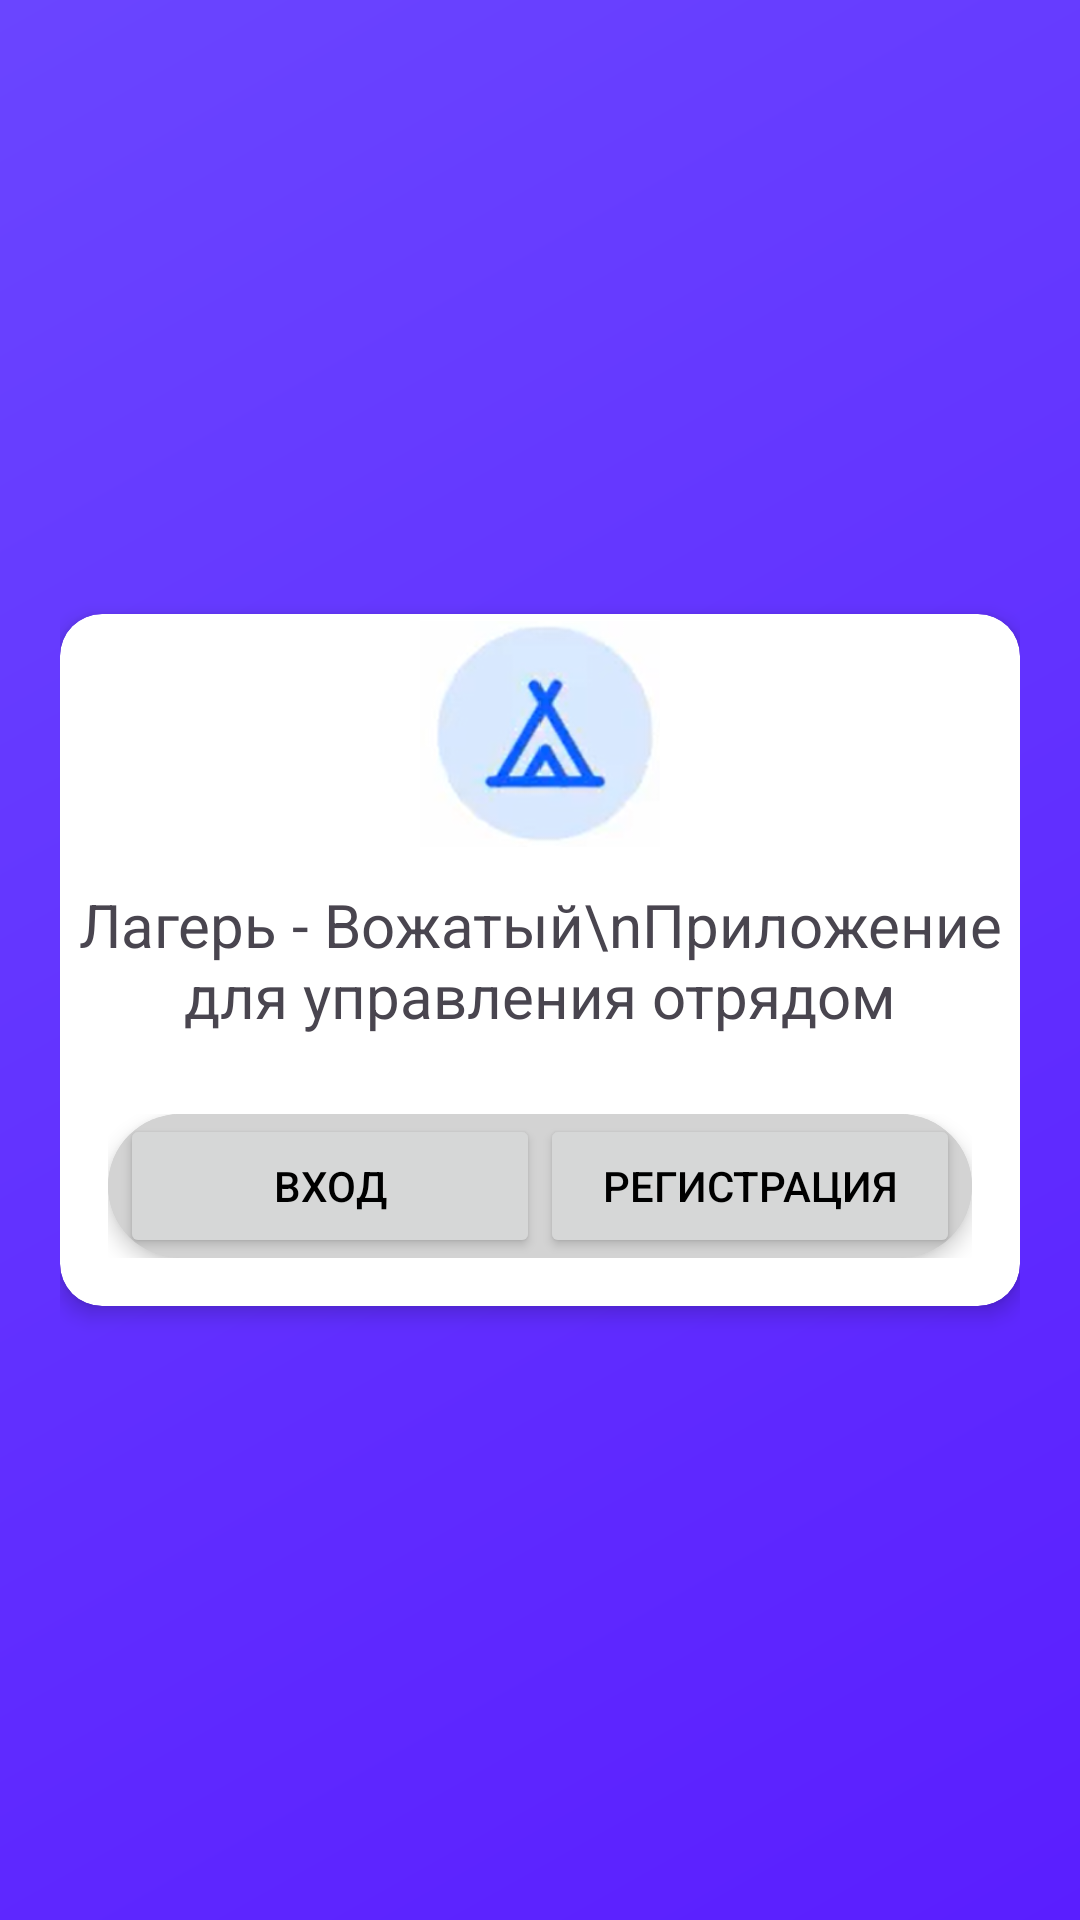

Here is an Android app screen rendered from its layout file. Give the layout XML and the strings, colors and styles it references.
<!-- AndroidManifest.xml: application theme Theme.CAMPUS -->
<!-- res/layout/activity_auth.xml -->
<?xml version="1.0" encoding="utf-8"?>
<LinearLayout android:layout_width="match_parent"
    android:layout_height="match_parent"
    android:background="@drawable/auth_forms_gradient_bg"
    android:padding="20dp"
    xmlns:android="http://schemas.android.com/apk/res/android"
    xmlns:app="http://schemas.android.com/apk/res-auto"
    android:orientation="vertical"
    android:gravity="center">

    <androidx.cardview.widget.CardView
        android:layout_width="match_parent"
        android:layout_height="wrap_content"
        app:cardCornerRadius="14dp"
        app:cardElevation="4dp"
        android:background="#FFFFFF"
        android:layout_gravity="center"
    >
        <LinearLayout
            android:layout_width="match_parent"
            android:layout_height="wrap_content"
            android:orientation="vertical"
            android:id="@+id/auth"
            android:gravity="center"
            android:layout_gravity="center">

            <ImageView
                android:layout_width="80dp"
                android:layout_height="80dp"
                android:src="@drawable/campus_logo"
                android:layout_gravity="center"
                android:layout_margin="0dp" />
            
            <TextView
                android:text="Лагерь - Вожатый\nПриложение для управления отрядом"
                android:textAlignment="center"
                android:textSize="20sp"
                android:layout_width="match_parent"
                android:layout_height="wrap_content"
                android:paddingTop="10dp"
                android:paddingBottom="10dp" />











            <LinearLayout
                android:layout_width="match_parent"
                android:layout_height="wrap_content"
                android:padding="16dp"
                android:orientation="vertical">

                <androidx.cardview.widget.CardView
                    android:layout_width="match_parent"
                    android:layout_height="wrap_content"
                    app:cardCornerRadius="24dp"
                    app:cardElevation="4dp"
                    android:backgroundTint="#D3D3D3">
                    
                    <LinearLayout
                        android:layout_width="match_parent"
                        android:layout_height="wrap_content"
                        android:orientation="horizontal"
                        android:background="#D3D3D3"
                        android:paddingRight="4dp"
                        android:paddingLeft="4dp"
                        android:layout_gravity="center">
                        <Button
                            android:id="@+id/btn_to_login"
                            android:layout_width="140dp"
                            android:layout_weight="1"
                            android:layout_height="wrap_content"
                            android:text="Вход"
                            android:textColor="@color/black" />

                        <Button
                            android:id="@+id/btn_to_register"
                            android:layout_width="140dp"
                            android:layout_weight="1"
                            android:layout_height="wrap_content"
                            android:text="Регистрация"
                            android:textColor="@color/black" />
                    </LinearLayout>
                </androidx.cardview.widget.CardView>

                
                <FrameLayout
                    android:id="@+id/fragment_container"
                    android:layout_width="match_parent"
                    android:layout_height="0dp"
                    android:layout_weight="1" />
            </LinearLayout>
        </LinearLayout>
    </androidx.cardview.widget.CardView>
</LinearLayout>
<!-- resources referenced by this layout -->
<resources>
  <color name="black">#FF000000</color>
  <!-- drawable auth_forms_gradient_bg (drawable) -->
  <?xml version="1.0" encoding="utf-8"?>
  <shape xmlns:android="http://schemas.android.com/apk/res/android">
      <gradient
          android:startColor="#5a1eff"
          android:centerColor="#6a45ff"
          android:endColor="#00aeff"
          android:centerX="@integer/material_motion_duration_long_1"
          android:angle="135" /> 
  </shape>
  <!-- drawable campus_logo: png bitmap (drawable, 33841 bytes) -->
  <style name="Theme.CAMPUS" parent="Base.Theme.CAMPUS" />
  <style name="Base.Theme.CAMPUS" parent="Theme.Material3.Light.NoActionBar">
          <item name="colorSurface">#FFFFFF</item>        
          <item name="colorOnSurface">#000000</item>      
          <item name="colorOnSurfaceVariant">#333333</item> 
      </style>
</resources>
